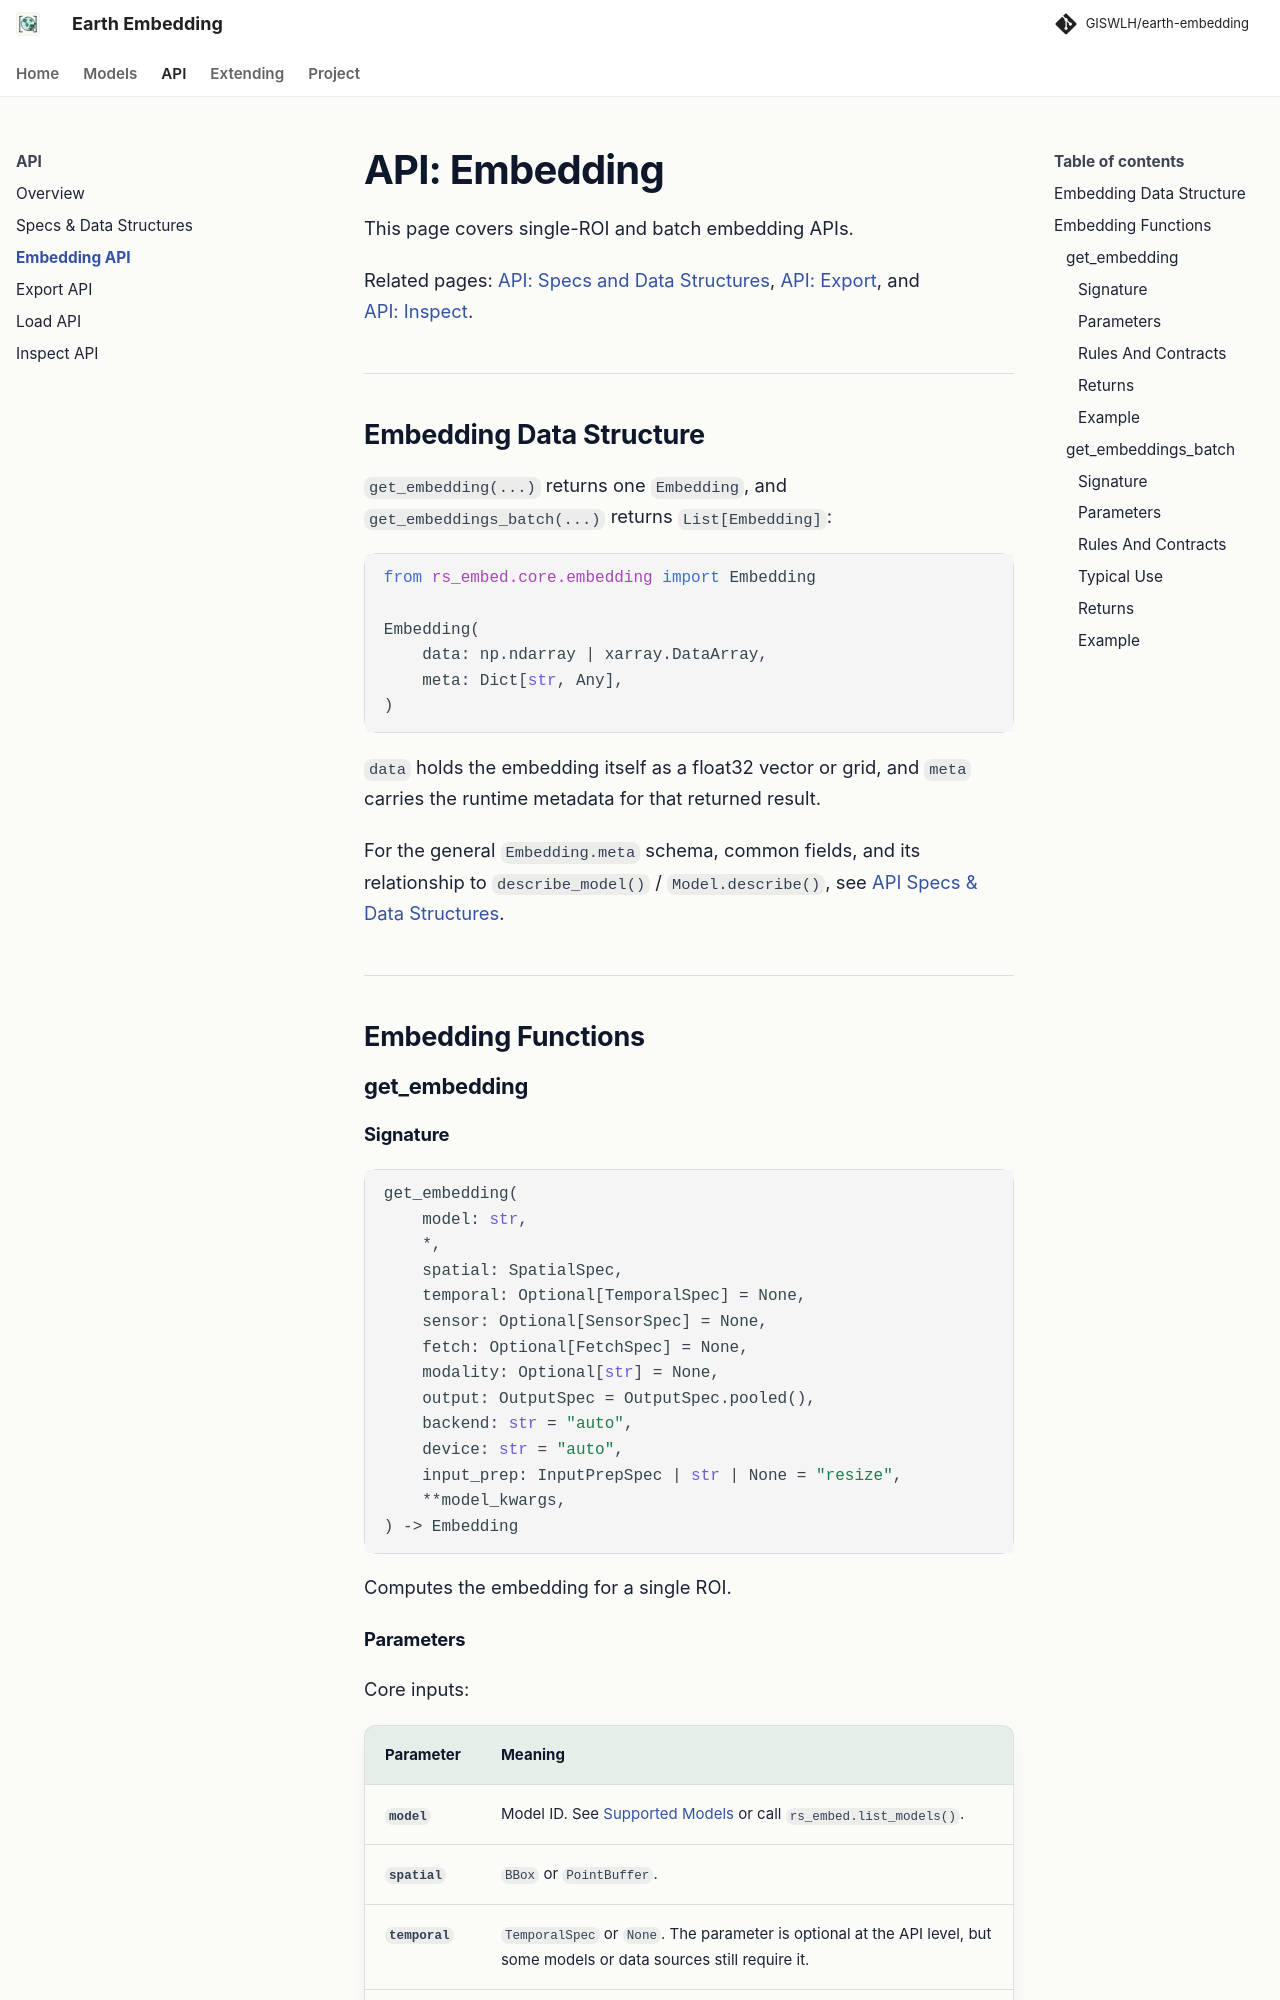

repository: GISWLH/earth-embedding · page: dev/api_embedding/index.html · generator: mkdocs

# API: Embedding

This page covers single-ROI and batch embedding APIs.

Related pages: [API: Specs and Data Structures](api_specs.md), [API: Export](api_export.md), and [API: Inspect](api_inspect.md).

---

## Embedding Data Structure

`get_embedding(...)` returns one `Embedding`, and `get_embeddings_batch(...)` returns `List[Embedding]`:

```python
from rs_embed.core.embedding import Embedding

Embedding(
    data: np.ndarray | xarray.DataArray,
    meta: Dict[str, Any],
)
```

`data` holds the embedding itself as a float32 vector or grid, and `meta` carries the runtime metadata for that returned result.

For the general `Embedding.meta` schema, common fields, and its relationship to `describe_model()` / `Model.describe()`, see [API Specs & Data Structures](api_specs.md#embedding).

---

## Embedding Functions

### get_embedding

#### Signature

```python
get_embedding(
    model: str,
    *,
    spatial: SpatialSpec,
    temporal: Optional[TemporalSpec] = None,
    sensor: Optional[SensorSpec] = None,
    fetch: Optional[FetchSpec] = None,
    modality: Optional[str] = None,
    output: OutputSpec = OutputSpec.pooled(),
    backend: str = "auto",
    device: str = "auto",
    input_prep: InputPrepSpec | str | None = "resize",
    **model_kwargs,
) -> Embedding
```

Computes the embedding for a single ROI.
